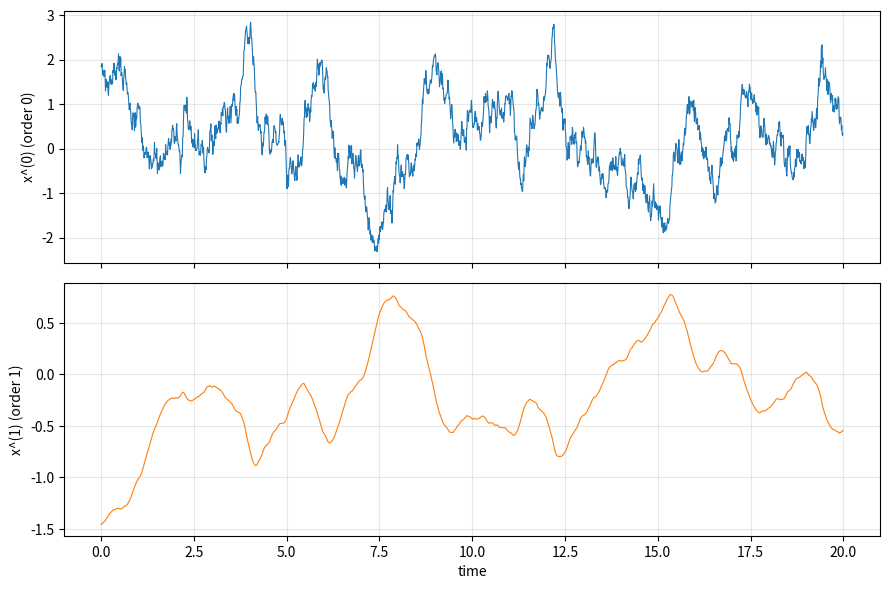
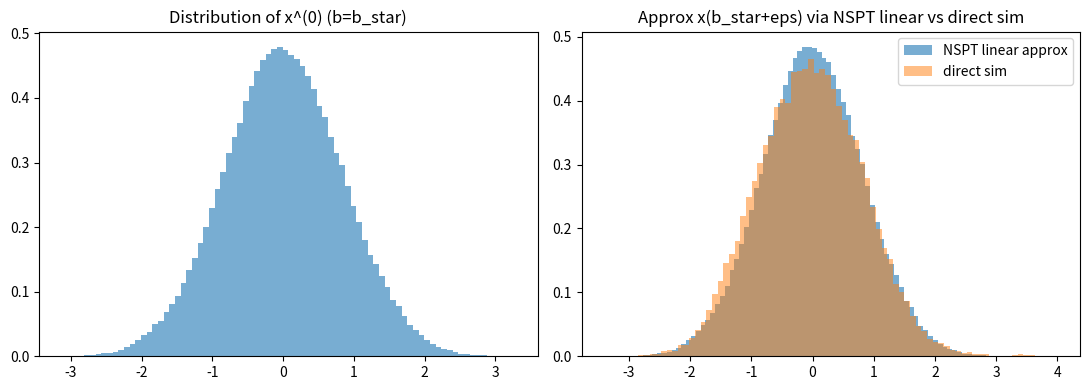

The matplotlib source for these figures, in order:
# NSPT simulation for OU process (order 1) and comparison with analytics
import numpy as np
import matplotlib.pyplot as plt
# Parameters
b_true = 1.44 # true parameter (and we'll also use as b_star)
b_star = b_true # expansion point
dt = 0.01
N_steps = 300_000 # steps (long to get good statistics)
burn_fraction = 0.2
burn = int(burn_fraction * N_steps)
np.random.seed(42)
# Arrays for order-0 and order-1
x0 = np.zeros(N_steps)
x1 = np.zeros(N_steps)
x0[0] = 0.0
x1[0] = 0.0
# Euler-Maruyama updates for the tower:
# dx0 = -b_star * x0 dt + sqrt(2*dt)*xi
# dx1 = -b_star * x1 dt - x0 dt (deterministic, driven by x0)
for t in range(1, N_steps):
    xi = np.random.randn() # N(0,1)
    x0[t] = x0[t-1] - b_star * x0[t-1] * dt + np.sqrt(2 * dt) * xi
    x1[t] = x1[t-1] - b_star * x1[t-1] * dt - x0[t-1] * dt
# Discard burn-in
x0_ss = x0[burn:]
x1_ss = x1[burn:]
time = np.arange(len(x0_ss)) * dt
# Stationary estimates from NSPT tower
V0_est = np.mean(x0_ss**2)
C01_est = np.mean(x0_ss * x1_ss)
deriv_est = 2.0 * C01_est # d/db <x^2> at b_star
# Analytic values at b_star
V0_analytic = 1.0 / b_star
deriv_analytic = -1.0 / (b_star**2)
# Now check Taylor reconstruction: choose a small delta and compare to direct simulation
eps = 0.05 # perturbation in b
b_eps = b_star + eps
# Taylor reconstructed variance at b_eps
var_taylor = V0_est + 2 * eps * C01_est # up to linear order
# Direct simulation at b_eps (simple EM simulation) to compare
def simulate_ou_variance(b, Nsteps=200_000, dt=dt, burn_frac=0.2):
    rng = np.random.RandomState(123) # fixed seed for repeatability
    x = np.zeros(Nsteps)
    for t in range(1, Nsteps):
        x[t] = x[t-1] - b * x[t-1] * dt + np.sqrt(2 * dt) * rng.randn()
    burn = int(burn_frac * Nsteps)
    return np.mean(x[burn:]**2)
var_direct_eps = simulate_ou_variance(b_eps, Nsteps=200_000, dt=dt, burn_frac=0.2)
var_direct_star = simulate_ou_variance(b_star, Nsteps=200_000, dt=dt, burn_frac=0.2)
# Print results
print("NSPT estimates (from tower):")
print(f" V0_est = {V0_est:.6f} (analytic 1/b = {V0_analytic:.6f})")
print(f" C01_est = {C01_est:.6f}")
print(f" deriv_est = 2*C01 = {deriv_est:.6f} (analytic = {deriv_analytic:.6f})")
print()
print(f"Taylor linear reconstruction of var at b = b_star + eps (eps={eps}): {var_taylor:.6f}")
print(f"Direct sim var at b = {b_eps:.6f} : {var_direct_eps:.6f}")
print(f"Direct sim var at b = {b_star:.6f} (for reference): {var_direct_star:.6f}")
print(f"Analytic var at b = {b_eps:.6f} : {1.0/b_eps:.6f}")
# Quick diagnostic plots
fig, axes = plt.subplots(2,1, figsize=(9,6), sharex=True)
axes[0].plot(time[:2000], x0_ss[:2000], lw=0.8)
axes[0].set_ylabel("x^(0) (order 0)")
axes[0].grid(alpha=0.3)
axes[1].plot(time[:2000], x1_ss[:2000], lw=0.8, color='C1')
axes[1].set_ylabel("x^(1) (order 1)")
axes[1].set_xlabel("time")
axes[1].grid(alpha=0.3)
plt.tight_layout()
plt.show()
# Histogram comparison: distribution of x0 and approximate x at perturbed b via linearization
# approximate x(b_eps) ≈ x0 + eps * x1
x_approx_eps = x0_ss + eps * x1_ss
fig, ax = plt.subplots(1,2, figsize=(11,4))
ax[0].hist(x0_ss, bins=80, density=True, alpha=0.6)
ax[0].set_title("Distribution of x^(0) (b=b_star)")
ax[1].hist(x_approx_eps, bins=80, density=True, alpha=0.6, label="NSPT linear approx")
# direct sim sample for b_eps to overlay
# generate a shorter sample for visualization
x_direct = np.zeros(50_000)
rng = np.random.RandomState(999)
for t in range(1, len(x_direct)):
    x_direct[t] = x_direct[t-1] - b_eps * x_direct[t-1] * dt + np.sqrt(2 * dt) * rng.randn()
ax[1].hist(x_direct[int(0.2*len(x_direct)):], bins=80, density=True, alpha=0.5, label="direct sim")
ax[1].legend()
ax[1].set_title("Approx x(b_star+eps) via NSPT linear vs direct sim")
plt.tight_layout()
plt.show()